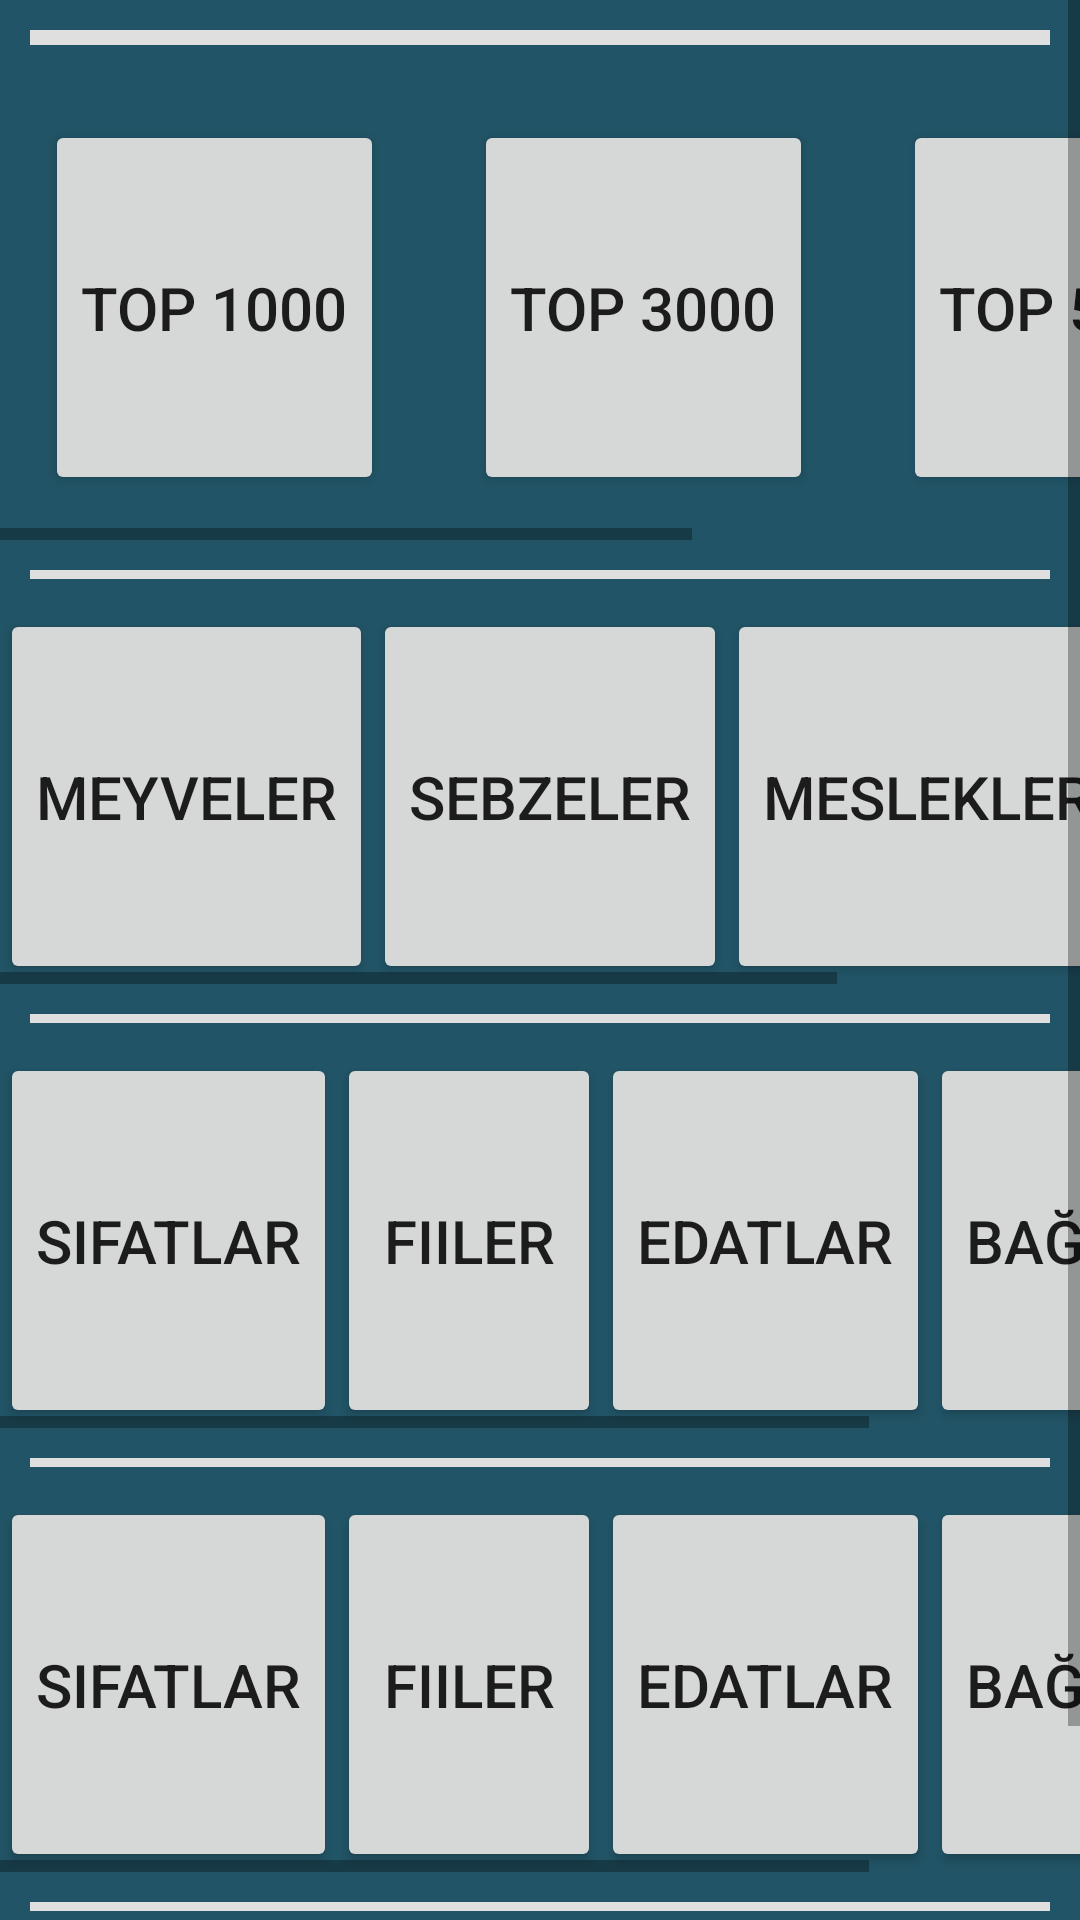

Here is an Android app screen rendered from its layout file. Give the layout XML and the strings, colors and styles it references.
<!-- AndroidManifest.xml: application theme AppTheme -->
<!-- res/layout/fragment_add.xml -->
<?xml version="1.0" encoding="utf-8"?>
<ScrollView xmlns:android="http://schemas.android.com/apk/res/android"
    xmlns:tools="http://schemas.android.com/tools"
    android:layout_width="fill_parent"
    android:layout_height="fill_parent"
    android:background="@color/HLKoyu"
    tools:context=".Add">


    <LinearLayout
        android:layout_width="match_parent"
        android:layout_height="wrap_content"
        android:gravity="center_horizontal"
        android:orientation="vertical">

        <View
            android:layout_width="match_parent"
            android:layout_height="5dp"
            android:layout_margin="10dp"
            android:background="@color/ff"

            />


        <HorizontalScrollView
            android:layout_width="wrap_content"
            android:layout_height="wrap_content">

            <LinearLayout
                android:layout_width="wrap_content"
                android:layout_height="wrap_content"
                >

                <Button
                    android:layout_width="wrap_content"
                    android:layout_height="125dp"
                    android:text="Top 1000"
                    android:textSize="20sp"
                    android:layout_margin="15dp"
                    />

                <Button
                    android:layout_width="wrap_content"
                    android:layout_height="125dp"
                    android:text="Top 3000"
                    android:layout_margin="15dp"

                    android:textSize="20sp" />

                <Button
                    android:layout_width="wrap_content"
                    android:layout_height="125dp"
                    android:text="Top 5000"
                    android:layout_margin="15dp"

                    android:textSize="20sp" />

                <Button
                    android:layout_width="wrap_content"
                    android:layout_height="125dp"
                    android:text="Deneme"

                    android:layout_margin="15dp"
                    android:textSize="20sp" />

            </LinearLayout>


        </HorizontalScrollView>

        <View
            android:layout_width="wrap_content"
            android:layout_height="3dp"
            android:layout_margin="10dp"
            android:background="@color/ff" />

        <HorizontalScrollView
            android:layout_width="wrap_content"
            android:layout_height="wrap_content">

            <LinearLayout
                android:layout_width="wrap_content"
                android:layout_height="wrap_content">

                <Button
                    android:layout_width="wrap_content"
                    android:layout_height="125dp"
                    android:text="Meyveler"
                    android:textSize="20sp" />

                <Button
                    android:layout_width="wrap_content"
                    android:layout_height="125dp"
                    android:text="Sebzeler"
                    android:textSize="20sp" />

                <Button
                    android:layout_width="wrap_content"
                    android:layout_height="125dp"
                    android:text="Meslekler"
                    android:textSize="20sp" />

                <Button
                    android:layout_width="wrap_content"
                    android:layout_height="125dp"
                    android:text="Tarif"
                    android:textSize="20sp" />

            </LinearLayout>


        </HorizontalScrollView>

        <View
            android:layout_width="wrap_content"
            android:layout_height="3dp"
            android:layout_margin="10dp"
            android:background="@color/ff" />

        <HorizontalScrollView
            android:layout_width="wrap_content"
            android:layout_height="wrap_content">

            <LinearLayout
                android:layout_width="wrap_content"
                android:layout_height="wrap_content">

                <Button
                    android:layout_width="wrap_content"
                    android:layout_height="125dp"
                    android:text="Sıfatlar"
                    android:textSize="20sp" />

                <Button
                    android:layout_width="wrap_content"
                    android:layout_height="125dp"
                    android:text="Fiiler"
                    android:textSize="20sp" />

                <Button
                    android:layout_width="wrap_content"
                    android:layout_height="125dp"
                    android:text="Edatlar"
                    android:textSize="20sp" />

                <Button
                    android:layout_width="wrap_content"
                    android:layout_height="125dp"
                    android:text="Bağlaçlar"
                    android:textSize="20sp" />

            </LinearLayout>


        </HorizontalScrollView>

        <View
            android:layout_width="wrap_content"
            android:layout_height="3dp"
            android:layout_margin="10dp"
            android:background="@color/ff" />

        <HorizontalScrollView
            android:layout_width="wrap_content"
            android:layout_height="wrap_content">

            <LinearLayout
                android:layout_width="wrap_content"
                android:layout_height="wrap_content">

                <Button
                    android:layout_width="wrap_content"
                    android:layout_height="125dp"
                    android:text="Sıfatlar"
                    android:textSize="20sp" />

                <Button
                    android:layout_width="wrap_content"
                    android:layout_height="125dp"
                    android:text="Fiiler"
                    android:textSize="20sp" />

                <Button
                    android:layout_width="wrap_content"
                    android:layout_height="125dp"
                    android:text="Edatlar"
                    android:textSize="20sp" />

                <Button
                    android:layout_width="wrap_content"
                    android:layout_height="125dp"
                    android:text="Bağlaçlar"
                    android:textSize="20sp" />

            </LinearLayout>


        </HorizontalScrollView>

        <View
            android:layout_width="wrap_content"
            android:layout_height="3dp"
            android:layout_margin="10dp"
            android:background="@color/ff" />

        <View
            android:layout_width="wrap_content"
            android:layout_height="5dp"
            android:layout_marginBottom="60dp"
            android:background="@color/ff" />

    </LinearLayout>

</ScrollView>
<!-- resources referenced by this layout -->
<resources>
  <color name="HLKoyu">#215466</color>
  <color name="ff">#dfdfdf</color>
  <style name="AppTheme" parent="Theme.AppCompat.Light.DarkActionBar">
          
          <item name="colorPrimary">@color/colorPrimary</item>
          <item name="colorPrimaryDark">@color/colorPrimaryDark</item>
          <item name="colorAccent">@color/colorAccent</item>
      </style>
  <color name="colorPrimary">#008577</color>
  <color name="colorPrimaryDark">#00574B</color>
  <color name="colorAccent">#D81B60</color>
</resources>
